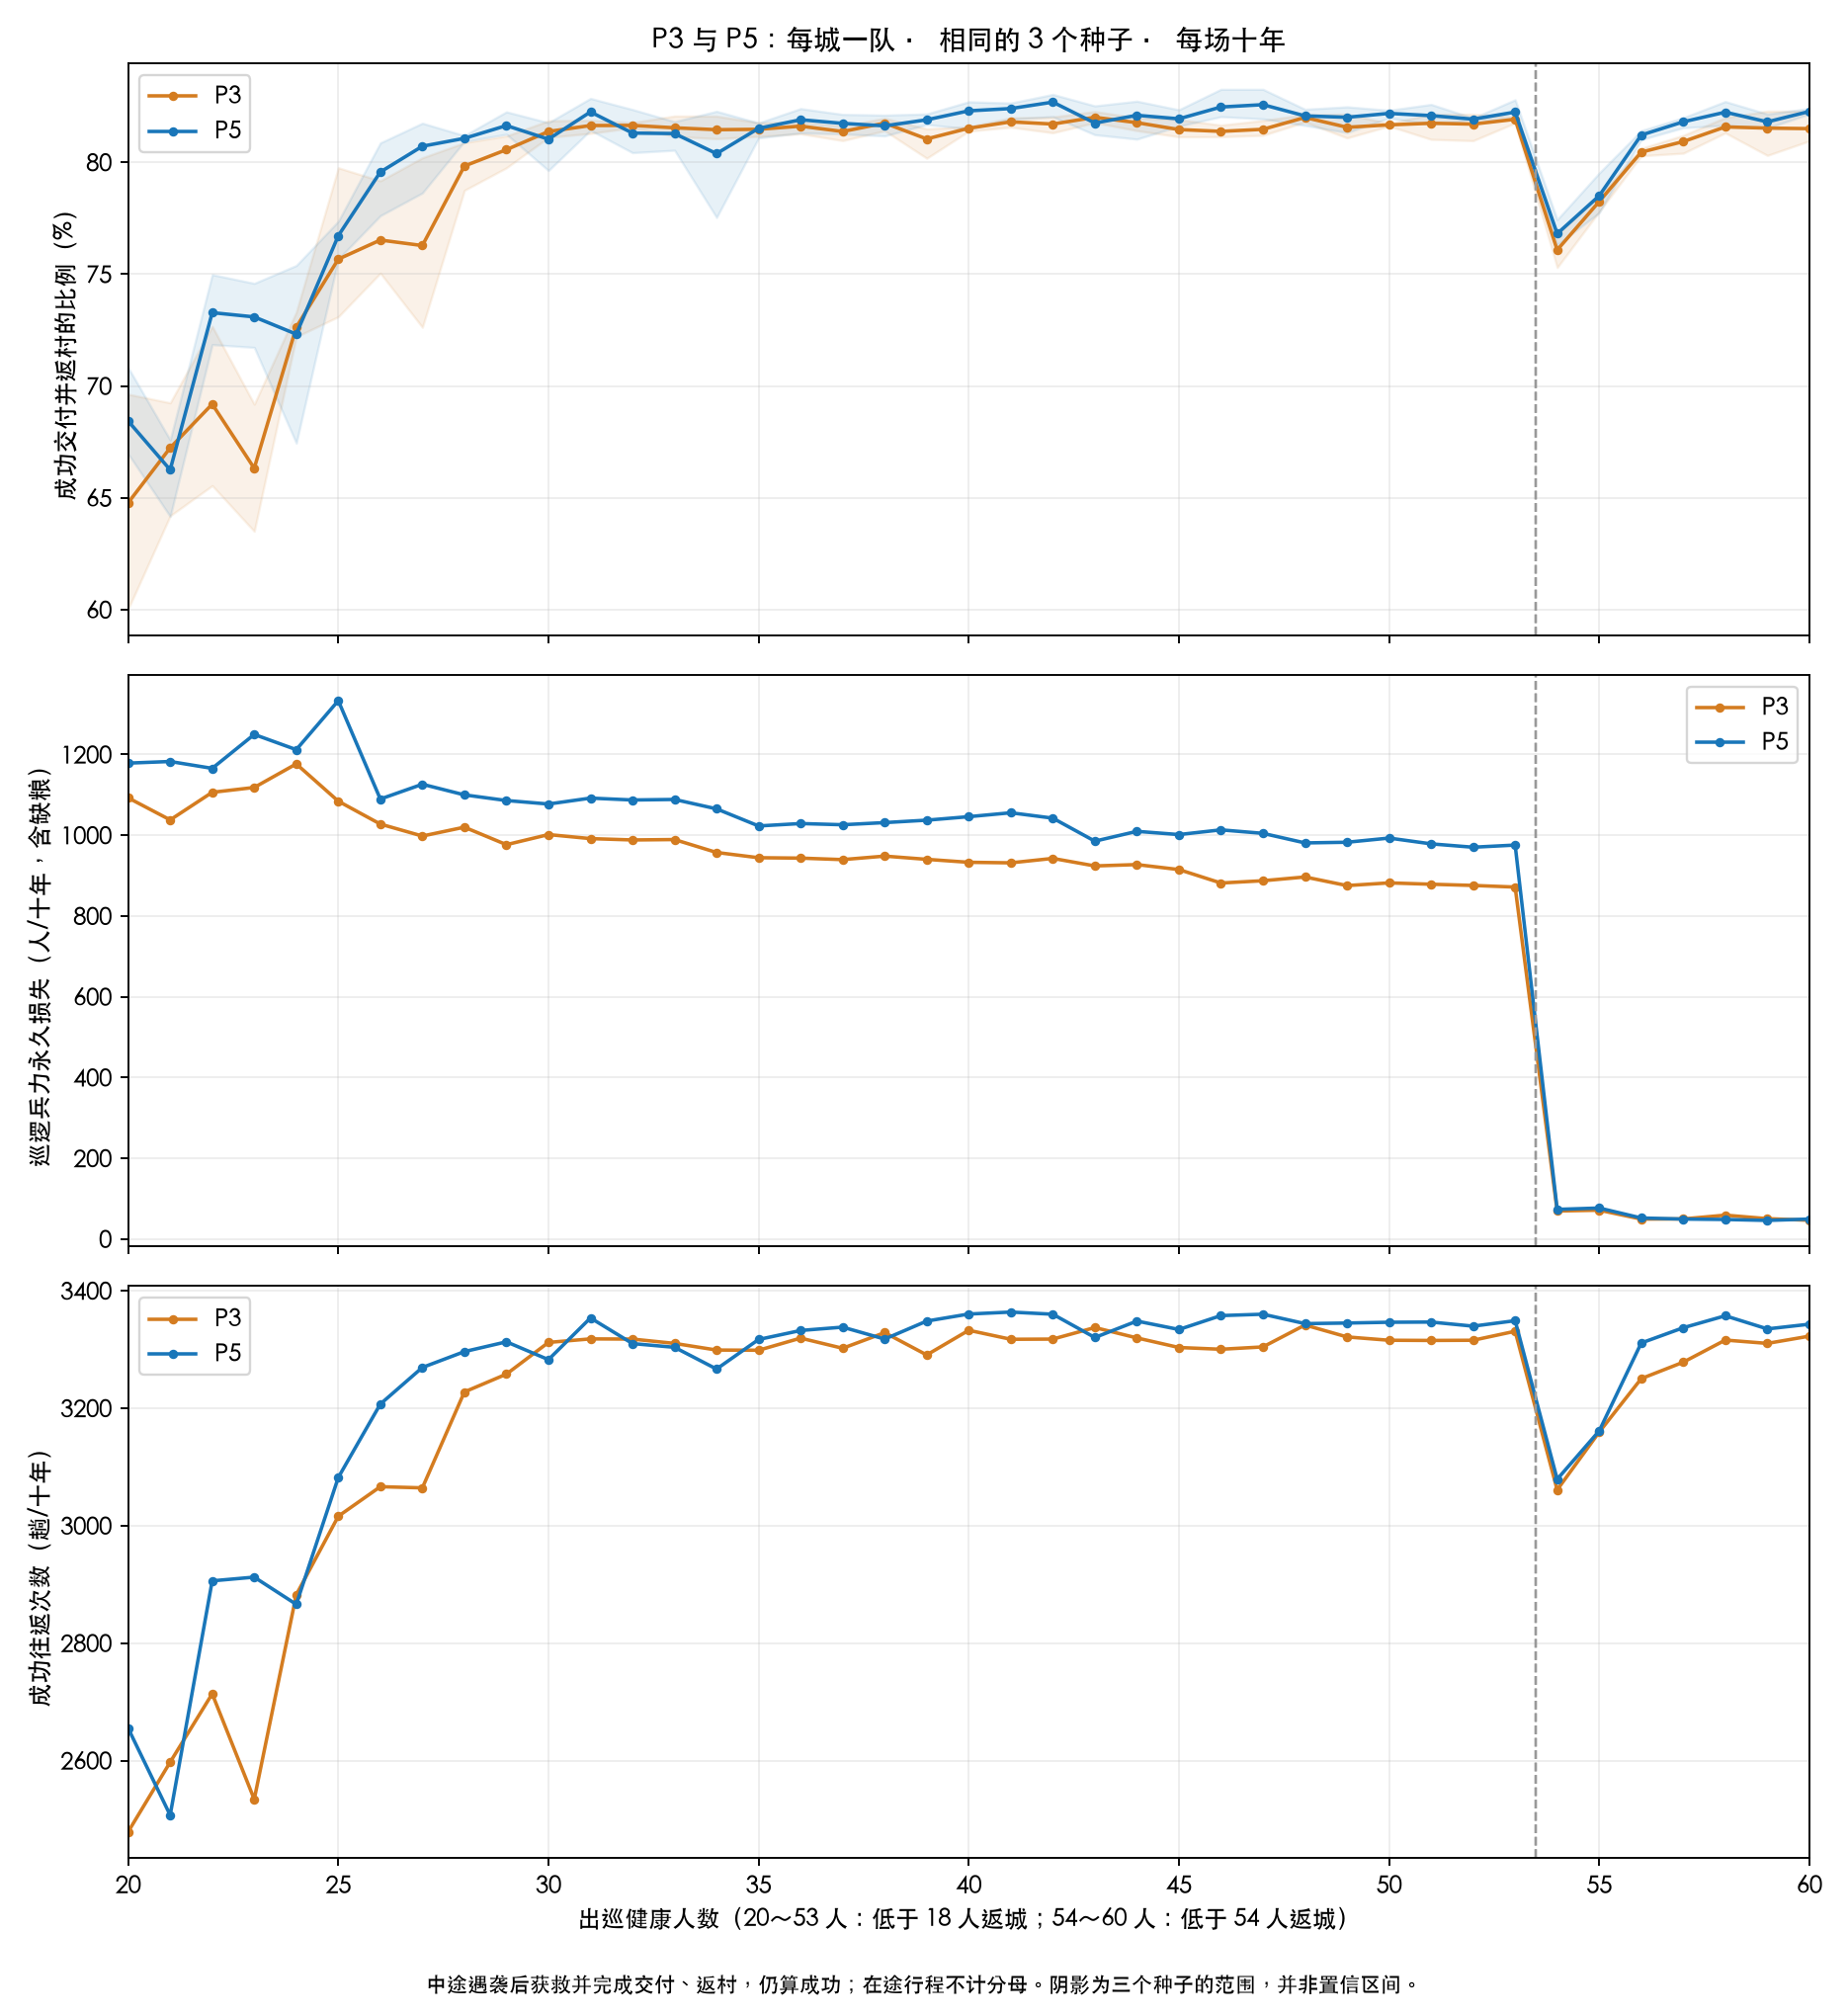

The data file committed next to this chart (first rows):
starved_mean, total_permanent_loss_mean, target, style, games, success_rate, failure_rate, success_mean, failed_mean, pending_mean, combat_dead_mean, defeated_remaining_mean, permanent_combat_loss_mean, wound_events_mean, population_mean, success_rate_min, success_rate_max, loss_per_1000_success, hungry_party_days_mean, delivered_food_mean, food_mean
7.667, 1093, 20, p3, 3, 0.6478, 0.3522, 2479, 1348, 29, 698.3, 386.7, 1085, 4458, 9774, 0.6003, 0.6964, 440.8, 3.667, 209109, 27170
10.33, 1179, 20, p5, 3, 0.6843, 0.3157, 2655, 1225, 31.67, 813, 355.3, 1168, 5129, 12244, 0.6697, 0.7083, 443.9, 2, 205730, 25554
38, 1038, 21, p3, 3, 0.6724, 0.3276, 2597, 1266, 29.33, 726, 274, 1000, 4821, 11479, 0.642, 0.6925, 399.6, 22, 201813, 25768
85, 1183, 21, p5, 3, 0.6625, 0.3375, 2507, 1277, 27.67, 757, 340.7, 1098, 4750, 11242, 0.6417, 0.6759, 471.7, 23.33, 192388, 24249
32.67, 1106, 22, p3, 3, 0.6919, 0.3081, 2714, 1208, 31.67, 791, 282.7, 1074, 5145, 12626, 0.6555, 0.7267, 407.7, 13.33, 196069, 27080
0, 1166, 22, p5, 3, 0.7328, 0.2672, 2906, 1060, 33, 910, 255.7, 1166, 5821, 15573, 0.7185, 0.7498, 401.1, 0, 213100, 25351
107, 1118, 23, p3, 3, 0.6632, 0.3368, 2534, 1287, 28.33, 753.3, 258, 1011, 4783, 11061, 0.6351, 0.6919, 441.3, 35.33, 197141, 25693
0, 1250, 23, p5, 3, 0.7309, 0.2691, 2912, 1072, 32.67, 913.7, 336, 1250, 5850, 15325, 0.7173, 0.7459, 429.1, 0, 226003, 26538
0, 1177, 24, p3, 3, 0.7263, 0.2737, 2882, 1086, 32.33, 885.7, 291, 1177, 5664, 15063, 0.722, 0.733, 408.2, 0, 209400, 25687
0, 1212, 24, p5, 3, 0.7232, 0.2768, 2866, 1097, 32.67, 910.7, 301.3, 1212, 5642, 14834, 0.6745, 0.7539, 422.9, 0, 209601, 27969
0, 1084, 25, p3, 3, 0.7567, 0.2433, 3016, 969.7, 31.67, 898, 186.3, 1084, 6009, 17423, 0.731, 0.7976, 359.5, 0, 200388, 28383
0, 1333, 25, p5, 3, 0.7672, 0.2328, 3082, 935.3, 32, 1018, 315.7, 1333, 6349, 18141, 0.7568, 0.7737, 432.6, 0, 216799, 28037
0, 1028, 26, p3, 3, 0.7652, 0.2348, 3066, 940.7, 32.67, 927.3, 100.3, 1028, 6107, 18047, 0.7504, 0.7917, 335.1, 0, 200086, 28611
0, 1090, 26, p5, 3, 0.7957, 0.2043, 3207, 823.7, 31.67, 1016, 74, 1090, 6544, 20426, 0.7761, 0.8087, 339.8, 0, 202123, 25510
0, 998, 27, p3, 3, 0.7628, 0.2372, 3064, 953.0, 30.67, 902, 96, 998, 5059, 17834, 0.7263, 0.802, 325.7, 0, 193574, 29144
0, 1126, 27, p5, 3, 0.8072, 0.1928, 3269, 781.0, 34, 1058, 68.67, 1126, 5520, 21305, 0.7863, 0.8175, 344.5, 0, 196831, 27156
0, 1020, 28, p3, 3, 0.7983, 0.2017, 3228, 815.3, 33.33, 956.3, 63.67, 1020, 5230, 20583, 0.7875, 0.8088, 316, 0, 191129, 27222
0, 1100, 28, p5, 3, 0.8107, 0.1893, 3296, 769.7, 35.33, 1050, 50, 1100, 5489, 21548, 0.8093, 0.812, 333.7, 0, 200640, 27108
0, 976.7, 29, p3, 3, 0.8056, 0.1944, 3258, 786.0, 35, 955, 21.67, 976.7, 5112, 21173, 0.7975, 0.8118, 299.8, 0, 191387, 28731
0, 1086, 29, p5, 3, 0.8164, 0.1836, 3313, 745.0, 33.67, 1057, 29.33, 1086, 5397, 22017, 0.8125, 0.8226, 327.8, 0, 192361, 28133
0, 1002, 30, p3, 3, 0.8138, 0.1862, 3312, 758.0, 31.67, 963.7, 38, 1002, 5012, 21788, 0.8111, 0.8186, 302.4, 0, 198921, 28956
0, 1077, 30, p5, 3, 0.8103, 0.1897, 3283, 768.3, 34.67, 1032, 45.67, 1077, 5155, 21544, 0.7963, 0.8177, 328.2, 0, 188868, 29434
0, 991.7, 31, p3, 3, 0.8164, 0.1836, 3318, 746.0, 33.67, 984, 7.667, 991.7, 4934, 22018, 0.8129, 0.8188, 298.9, 0, 187707, 29842
0, 1092, 31, p5, 3, 0.8225, 0.1775, 3354, 723.7, 34, 1068, 24, 1092, 5135, 22479, 0.8143, 0.8286, 325.6, 0, 201247, 29768
0, 988.3, 32, p3, 3, 0.8165, 0.1835, 3318, 745.7, 34, 980.7, 7.667, 988.3, 4750, 22031, 0.8155, 0.8178, 297.9, 0, 192139, 30856
0, 1087, 32, p5, 3, 0.8131, 0.1869, 3310, 761.0, 33.67, 1055, 32, 1087, 4938, 21735, 0.8043, 0.8236, 328.5, 0, 190386, 31975
0, 989.3, 33, p3, 3, 0.8154, 0.1846, 3310, 749.3, 34, 972.7, 16.67, 989.3, 4702, 21948, 0.8116, 0.8207, 298.9, 0, 194096, 31901
0, 1089, 33, p5, 3, 0.8128, 0.1872, 3304, 760.7, 34, 1039, 49.67, 1089, 4829, 21730, 0.8054, 0.8182, 329.5, 0, 194827, 32362
0, 957.3, 34, p3, 3, 0.8146, 0.1854, 3299, 751.0, 34.67, 957.3, 0, 957.3, 4615, 21886, 0.8105, 0.8207, 290.2, 0, 188038, 32830
0, 1065, 34, p5, 3, 0.8039, 0.1961, 3267, 797.0, 32.33, 1040, 25.67, 1065, 4774, 21006, 0.7753, 0.8228, 326.1, 0, 188810, 33877
0, 944.3, 35, p3, 3, 0.8148, 0.1852, 3299, 750.0, 35.33, 944.3, 0, 944.3, 4517, 21906, 0.8116, 0.8177, 286.3, 0, 190268, 33800
0, 1023, 35, p5, 3, 0.8152, 0.1848, 3317, 752.0, 33.33, 1014, 9, 1023, 4655, 21908, 0.8109, 0.8176, 308.4, 0, 195414, 33690
0, 943.3, 36, p3, 3, 0.8162, 0.1838, 3319, 747.7, 33.67, 934.7, 8.667, 943.3, 4460, 21982, 0.8127, 0.818, 284.2, 0, 185883, 34797
0, 1029, 36, p5, 3, 0.819, 0.181, 3332, 736.3, 34, 1029, 0, 1029, 4624, 22229, 0.8131, 0.824, 308.8, 0, 192591, 34711
0, 939.7, 37, p3, 3, 0.8138, 0.1862, 3302, 755.7, 33.33, 939.7, 0, 939.7, 4445, 21808, 0.8097, 0.8162, 284.6, 0, 188836, 35770
0, 1026, 37, p5, 3, 0.8174, 0.1826, 3338, 745.7, 34, 1026, 0, 1026, 4646, 22070, 0.8127, 0.8214, 307.4, 0, 197385, 35649
0, 948.3, 38, p3, 3, 0.8175, 0.1825, 3329, 743.0, 34.33, 948.3, 0, 948.3, 4425, 22103, 0.8141, 0.8197, 284.9, 0, 189082, 36741
0, 1031, 38, p5, 3, 0.8163, 0.1837, 3318, 746.7, 34.67, 1031, 0, 1031, 4553, 21998, 0.8118, 0.8211, 310.9, 0, 194601, 36597
0, 940.3, 39, p3, 3, 0.8104, 0.1896, 3291, 769.7, 33, 921, 19.33, 940.3, 4328, 21538, 0.8018, 0.815, 285.8, 0, 192695, 37979
0, 1037, 39, p5, 3, 0.819, 0.181, 3348, 740.0, 34.33, 1028, 9.667, 1037, 4533, 22194, 0.8169, 0.8216, 309.8, 0, 196671, 37597
0, 933, 40, p3, 3, 0.8152, 0.1848, 3333, 755.3, 33.33, 933, 0, 933, 4313, 21890, 0.8139, 0.8159, 280, 0, 188015, 38724
0, 1046, 40, p5, 3, 0.823, 0.177, 3360, 722.7, 34, 1036, 10, 1046, 4547, 22520, 0.815, 0.8271, 311.3, 0, 198409, 38567
0, 931.7, 41, p3, 3, 0.8181, 0.1819, 3317, 737.7, 34.33, 931.7, 0, 931.7, 4297, 22164, 0.8157, 0.8199, 280.8, 0, 191952, 39670
0, 1056, 41, p5, 3, 0.824, 0.176, 3364, 718.3, 34.33, 1045, 10.33, 1056, 4527, 22605, 0.8193, 0.8265, 313.8, 0, 197431, 39527
0, 942.7, 42, p3, 3, 0.8171, 0.1829, 3318, 742.7, 34.67, 942.7, 0, 942.7, 4304, 22083, 0.8132, 0.8203, 284.1, 0, 191485, 40652
0, 1042, 42, p5, 3, 0.8269, 0.1731, 3360, 703.3, 34.33, 1042, 0, 1042, 4526, 22873, 0.8204, 0.8304, 310.2, 0, 197441, 40511
0, 924, 43, p3, 3, 0.8201, 0.1799, 3337, 732.0, 35, 924, 0, 924, 4295, 22319, 0.8177, 0.8227, 276.9, 0, 194297, 41626
0, 985.3, 43, p5, 3, 0.8175, 0.1825, 3320, 741.0, 34.33, 985.3, 0, 985.3, 4371, 22106, 0.8123, 0.8252, 296.8, 0, 194801, 41511
0, 927.3, 44, p3, 3, 0.8177, 0.1823, 3320, 740.0, 35.33, 927.3, 0, 927.3, 4285, 22130, 0.8142, 0.8199, 279.3, 0, 191170, 42616
0, 1010, 44, p5, 3, 0.821, 0.179, 3348, 730.0, 35, 1010, 0, 1010, 4428, 22371, 0.8103, 0.8273, 301.5, 0, 196066, 42520
0, 915, 45, p3, 3, 0.8146, 0.1854, 3303, 751.7, 33.67, 915, 0, 915, 4228, 21887, 0.8114, 0.8191, 277, 0, 192127, 43598
0, 1002, 45, p5, 3, 0.8194, 0.1806, 3334, 734.7, 35.67, 1002, 0, 1002, 4406, 22266, 0.8162, 0.8235, 300.4, 0, 203657, 43497
0, 881.7, 46, p3, 3, 0.8138, 0.1862, 3300, 755.0, 35, 881.7, 0, 881.7, 4162, 21819, 0.8114, 0.8166, 267.1, 0, 194344, 44589
0, 1013, 46, p5, 3, 0.8247, 0.1753, 3358, 713.7, 33.67, 1013, 0, 1013, 4453, 22675, 0.8204, 0.8326, 301.8, 0, 198936, 44468
0, 887.3, 47, p3, 3, 0.8147, 0.1853, 3304, 751.3, 33.67, 887.3, 0, 887.3, 4167, 21882, 0.8121, 0.8187, 268.5, 0, 194517, 45570
0, 1005, 47, p5, 3, 0.8258, 0.1742, 3360, 709.0, 32.33, 1005, 0, 1005, 4423, 22770, 0.8194, 0.8326, 299, 0, 199858, 45443
0, 896.7, 48, p3, 3, 0.82, 0.18, 3342, 733.3, 33.33, 896.7, 0, 896.7, 4237, 22293, 0.818, 0.8214, 268.3, 0, 199928, 46509
0, 981, 48, p5, 3, 0.8207, 0.1793, 3344, 730.3, 33.67, 981, 0, 981, 4373, 22346, 0.8165, 0.8237, 293.4, 0, 200074, 46400
0, 875.3, 49, p3, 3, 0.8157, 0.1843, 3321, 750.7, 33.33, 875.3, 0, 875.3, 4189, 21938, 0.8109, 0.8216, 263.5, 0, 197401, 47533
0, 982.7, 49, p5, 3, 0.8201, 0.1799, 3345, 733.7, 34.33, 982.7, 0, 982.7, 4370, 22295, 0.8133, 0.8248, 293.8, 0, 201814, 47389
... 22 more rows
